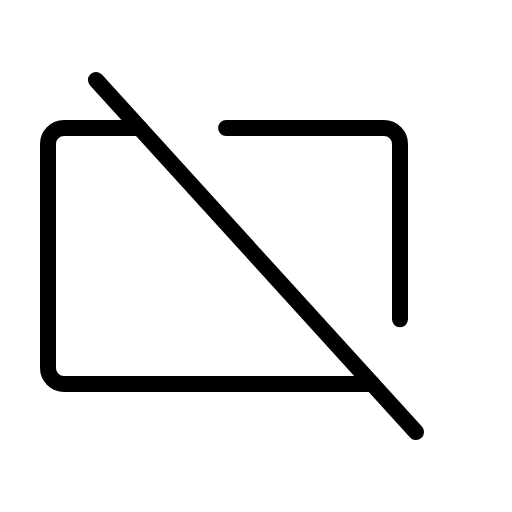
t = 0.00 s
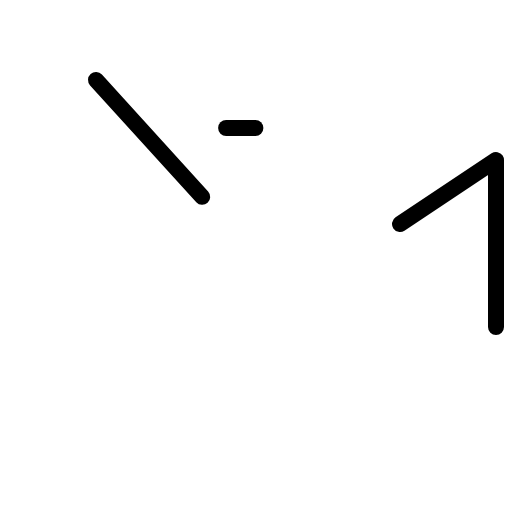
t = 0.90 s
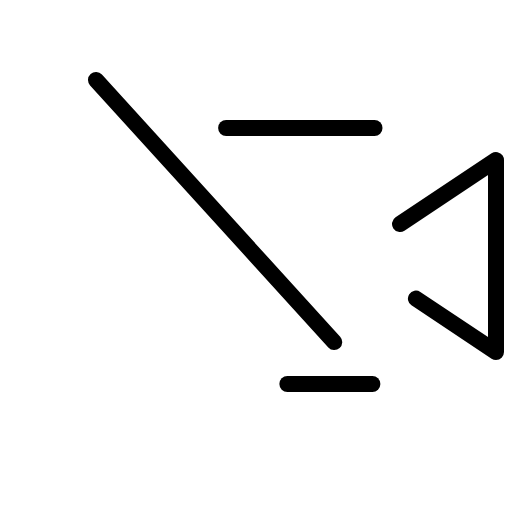
t = 1.28 s
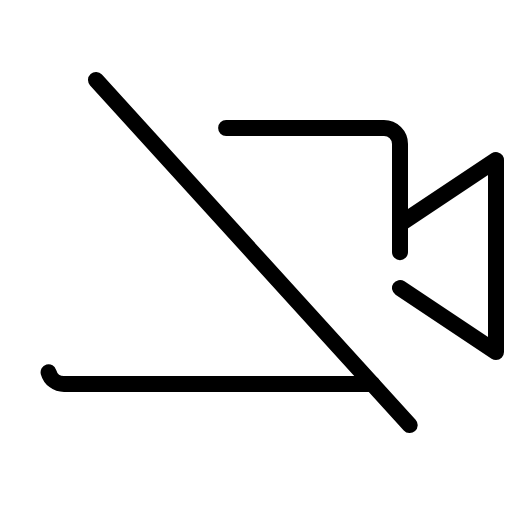
t = 1.65 s
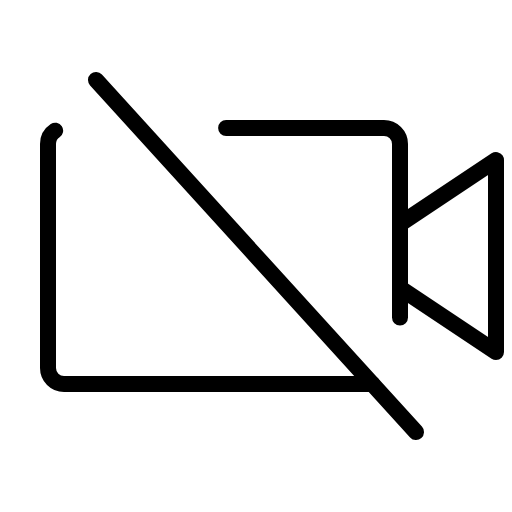
t = 2.03 s
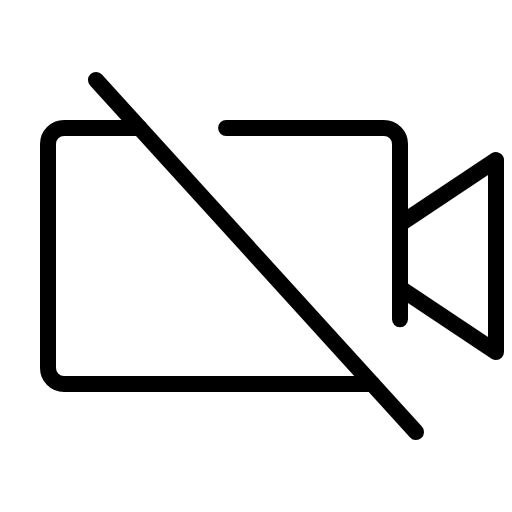
t = 2.40 s

The animated SVG that drew these frames (rendered in a browser with its animation timeline set to each time). Animation: 1 CSS @keyframes rule; one cycle of 2.40 s.

<svg xmlns="http://www.w3.org/2000/svg" viewBox="0 0 256 256">
  <style>
    .draw-line {
      stroke-dasharray: 1;
      stroke-dashoffset: 0;
    }
    svg:hover .draw-line {
      animation: phosphor-draw-in 1.5s ease-in-out forwards;
    }
    @keyframes phosphor-draw-in {
      from { stroke-dashoffset: 1; }
      to { stroke-dashoffset: 0; }
    }
  </style><rect width="256" height="256" fill="none"/><polyline points="200 112 248 80 248 176 200 144" fill="none" stroke="currentColor" stroke-linecap="round" stroke-linejoin="round" stroke-width="8" class="draw-line" pathLength="1" style="animation-delay: 0s"/><line x1="48" y1="40" x2="208" y2="216" fill="none" stroke="currentColor" stroke-linecap="round" stroke-linejoin="round" stroke-width="8" class="draw-line" pathLength="1" style="animation-delay: 0.3s"/><path d="M113.06,64H192a8,8,0,0,1,8,8v87.63" fill="none" stroke="currentColor" stroke-linecap="round" stroke-linejoin="round" stroke-width="8" class="draw-line" pathLength="1" style="animation-delay: 0.6s"/><path d="M186.18,192H32a8,8,0,0,1-8-8V72a8,8,0,0,1,8-8H69.82" fill="none" stroke="currentColor" stroke-linecap="round" stroke-linejoin="round" stroke-width="8" class="draw-line" pathLength="1" style="animation-delay: 0.9s"/></svg>
